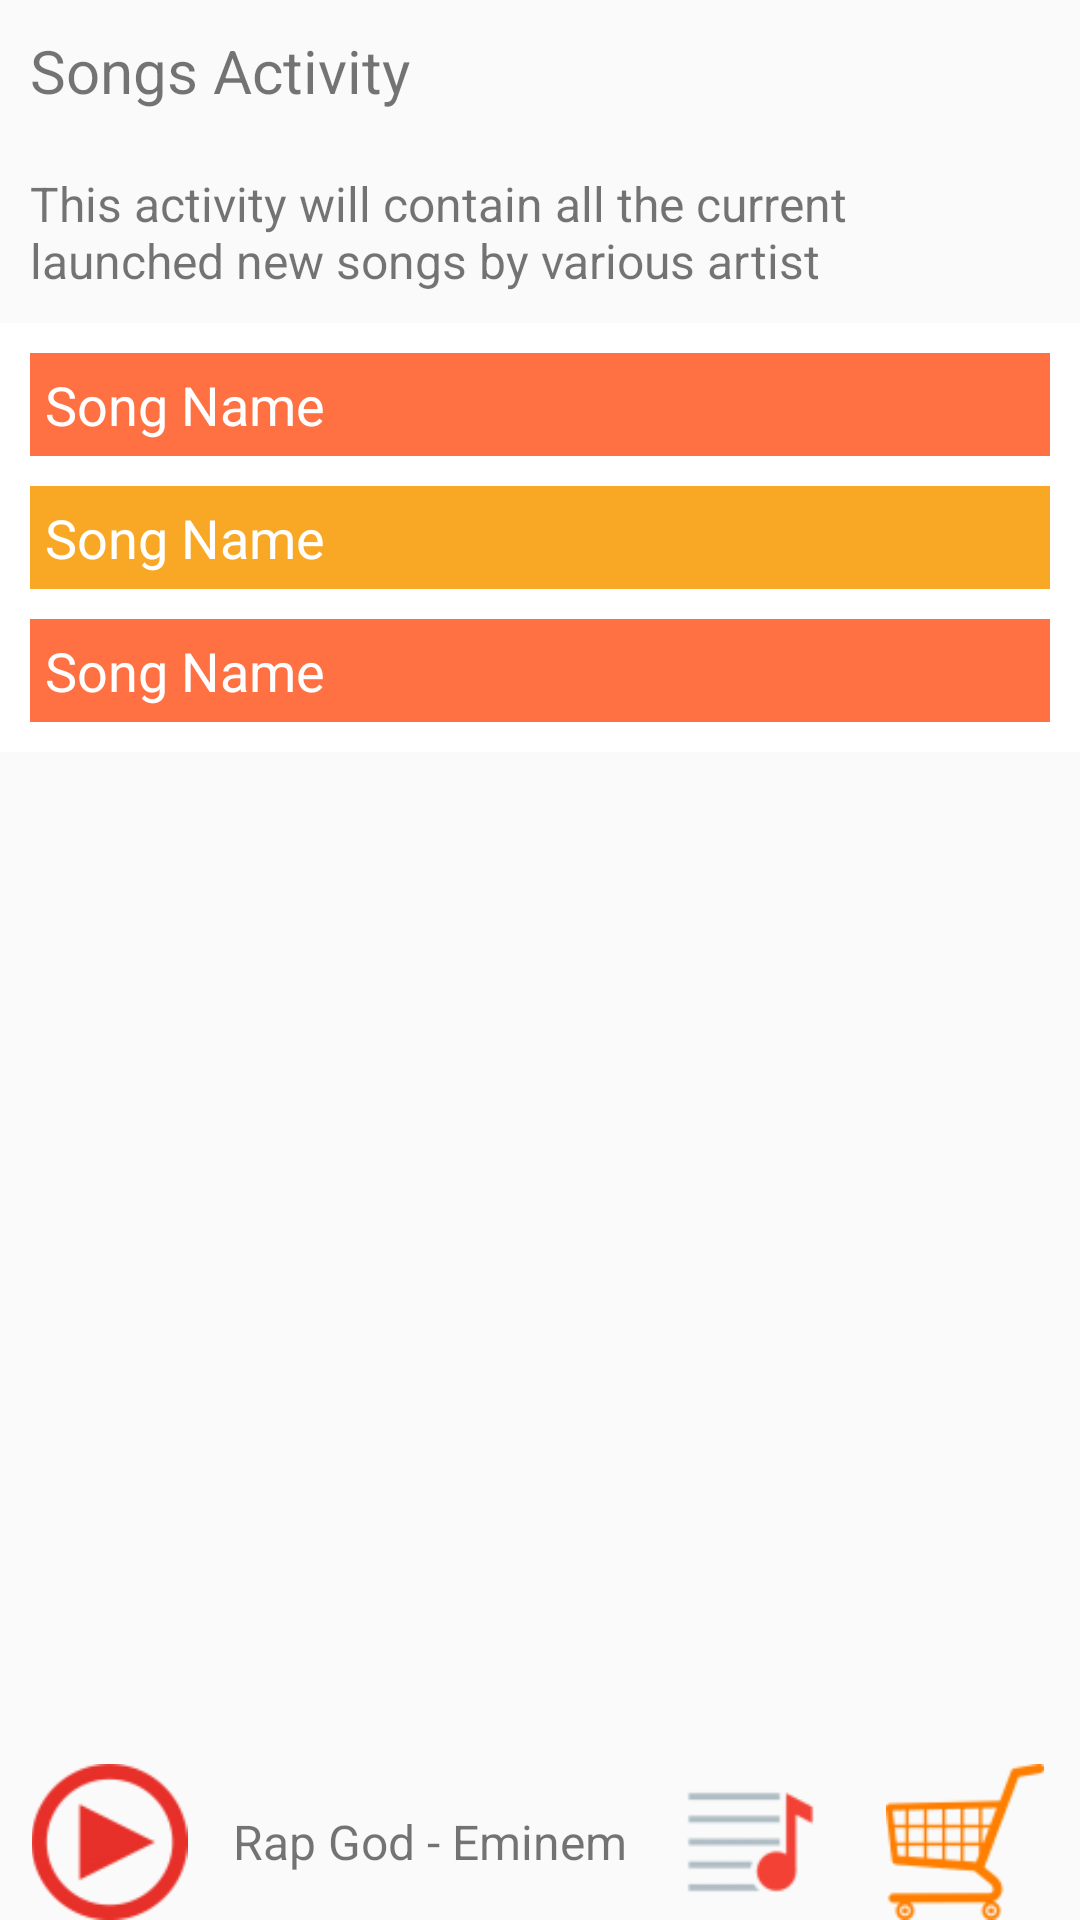

Android layout source for this screen:
<!-- AndroidManifest.xml: application theme AppTheme -->
<!-- res/layout/activity_songs.xml -->
<?xml version="1.0" encoding="utf-8"?>
<LinearLayout xmlns:android="http://schemas.android.com/apk/res/android"
    xmlns:app="http://schemas.android.com/apk/res-auto"
    xmlns:tools="http://schemas.android.com/tools"
    android:layout_width="match_parent"
    android:layout_height="match_parent"
    tools:context=".SongsActivity"
    android:orientation="vertical"
    android:weightSum="10">
    <TextView
        android:layout_width="match_parent"
        android:layout_height="wrap_content"
        android:text="@string/song_name"
        style="@style/textViewHeader"/>
    <TextView
        android:layout_width="match_parent"
        android:layout_height="wrap_content"
        android:text="@string/song_text"
        style="@style/textViewBody"/>

    <ScrollView
        android:layout_width="match_parent"
        android:layout_height="match_parent"
        android:layout_weight="9">

        <LinearLayout
            android:id="@+id/contentLayout"
            android:layout_width="match_parent"
            android:layout_height="wrap_content"
            android:background="#FFFFFF"
            android:orientation="vertical"
            android:padding="5dp">
            <TextView
                android:layout_width="match_parent"
                android:layout_height="wrap_content"
                android:text="@string/song"
                style="@style/textView"
                android:background="#FF7043" />
            <TextView
                android:layout_width="match_parent"
                android:layout_height="wrap_content"
                android:text="@string/song"
                style="@style/textView"
                android:background="#F9A825" />
            <TextView
                android:layout_width="match_parent"
                android:layout_height="wrap_content"
                android:text="@string/song"
                style="@style/textView"
                android:background="#FF7043" />
        </LinearLayout>
    </ScrollView>

    <include
        android:layout_weight="1"
        android:layout_width="match_parent"
        android:layout_height="wrap_content"
        layout="@layout/activity_playbar">
    </include>

</LinearLayout>
<!-- res/layout/activity_playbar.xml (included above) -->
<?xml version="1.0" encoding="utf-8"?>
<LinearLayout
    xmlns:android="http://schemas.android.com/apk/res/android"
    android:layout_width="match_parent"
    android:layout_height="match_parent">

    <LinearLayout
        android:layout_width="match_parent"
        android:layout_height="wrap_content"
        android:orientation="horizontal"
        android:weightSum="6">
        <ImageView
            android:layout_width="wrap_content"
            android:layout_height="match_parent"
            android:src="@drawable/iconplay"
            android:layout_weight="1"/>
        <TextView
            android:layout_width="wrap_content"
            android:layout_height="match_parent"
            android:text="Rap God - Eminem"
            android:gravity="center"
            android:textSize="16sp"
            android:layout_weight="3"/>
        <ImageView
            android:layout_width="wrap_content"
            android:layout_height="match_parent"
            android:src="@drawable/playlist"
            android:layout_weight="1"/>
        <ImageView
            android:id="@+id/cart"
            android:layout_width="wrap_content"
            android:layout_height="match_parent"
            android:src="@drawable/cart"/>
    </LinearLayout>
</LinearLayout>
<!-- resources referenced by this layout -->
<resources>
  <!-- drawable cart: png bitmap (drawable-v24, 2677 bytes) -->
  <!-- drawable iconplay: png bitmap (drawable-v24, 3819 bytes) -->
  <!-- drawable playlist: png bitmap (drawable-v24, 1798 bytes) -->
  <string name="song">Song Name</string>
  <string name="song_name">Songs Activity</string>
  <string name="song_text">This activity will contain all the current launched new songs by various artist</string>
  <style name="textView">
          <item name="android:textSize">18sp</item>
          <item name="android:textColor">#FFFFFF</item>
          <item name="android:padding">5dp</item>
          <item name="android:layout_margin">5dp</item>
      </style>
  <style name="textViewBody">
          <item name="android:textSize">16sp</item>
          <item name="android:padding">10dp</item>
      </style>
  <style name="textViewHeader">
          <item name="android:textSize">20sp</item>
          <item name="android:padding">10dp</item>
      </style>
  <style name="AppTheme" parent="Theme.AppCompat.Light.DarkActionBar">
          
          <item name="colorPrimary">@color/colorPrimary</item>
          <item name="colorPrimaryDark">@color/colorPrimaryDark</item>
          <item name="colorAccent">@color/colorAccent</item>
      </style>
  <!-- not gathered from this repository: default colours our renderer supplied (Android Studio template values) -->
  <color name="colorPrimary">#FF6200EE</color>
  <color name="colorPrimaryDark">#FF3700B3</color>
  <color name="colorAccent">#FF03DAC5</color>
</resources>
